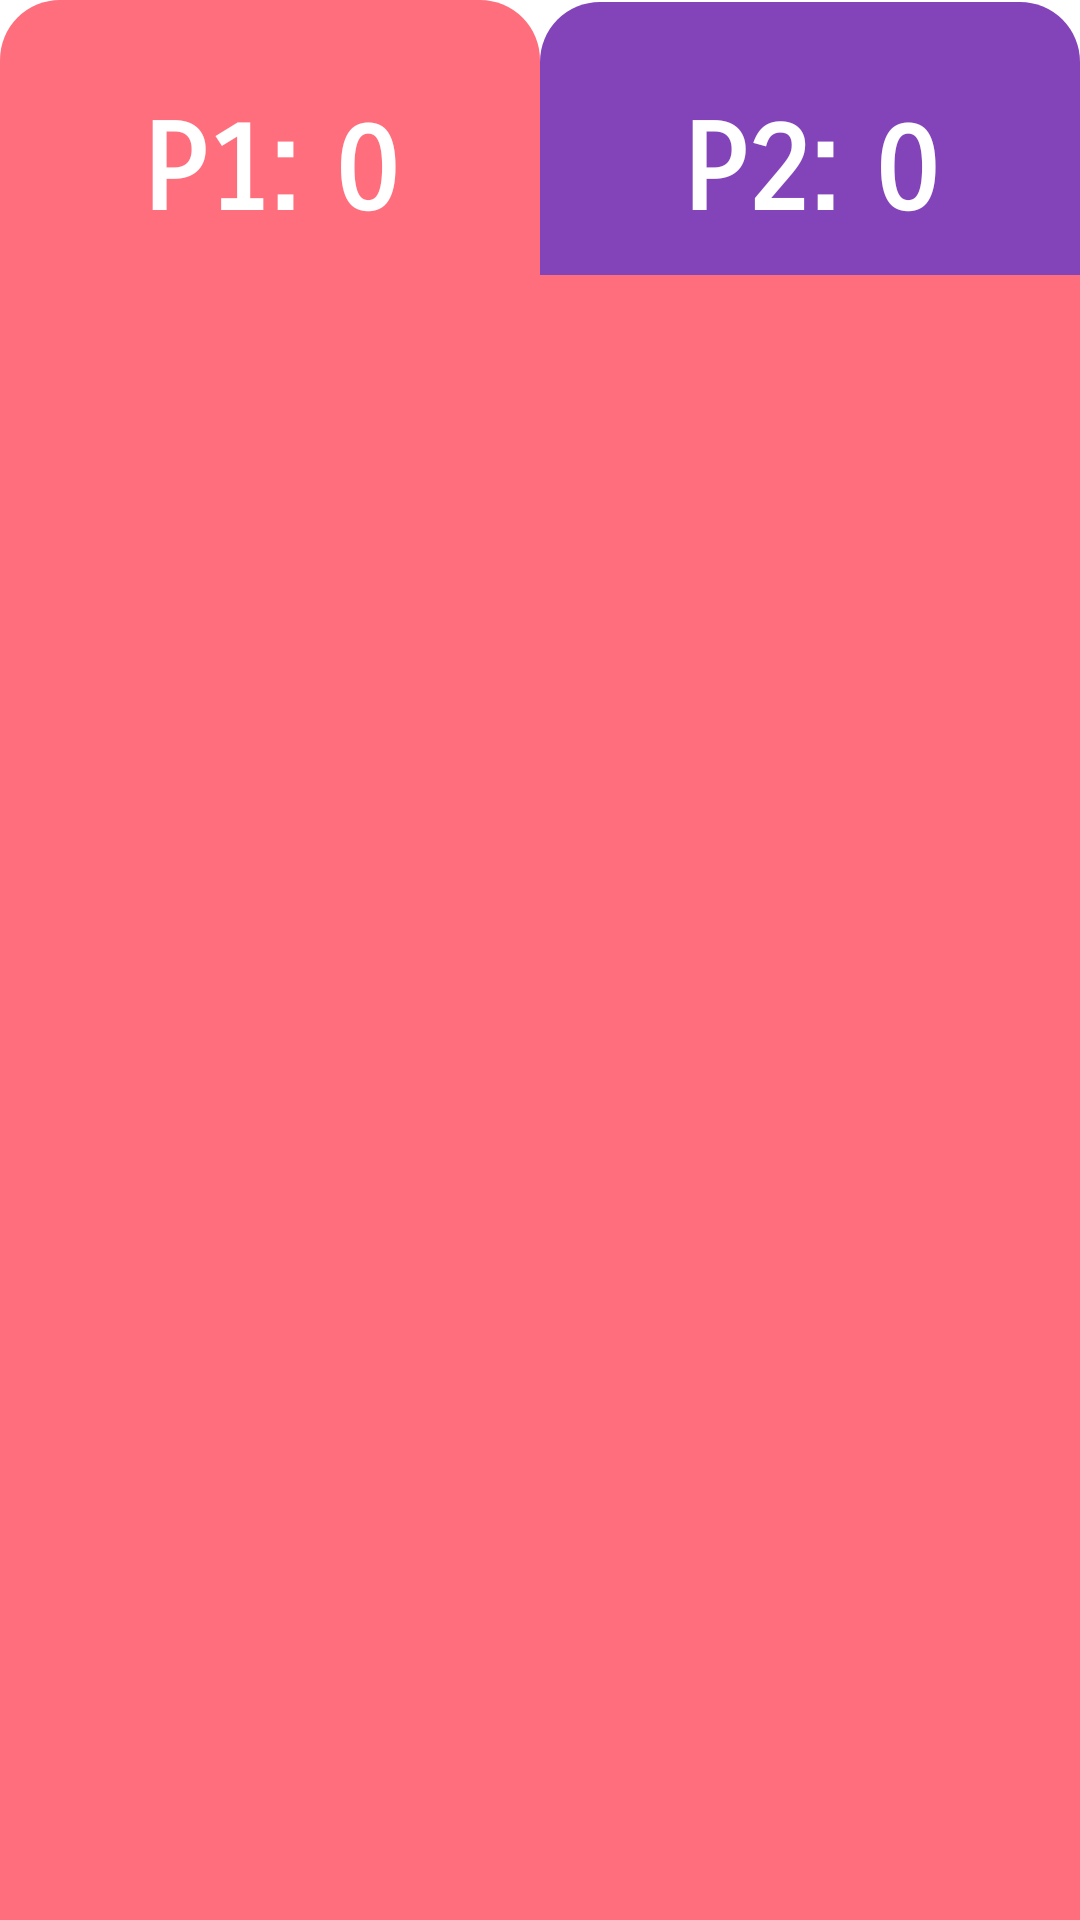

Layout XML and referenced resources for this Android screen:
<!-- AndroidManifest.xml: application theme AppTheme -->
<!-- res/layout/activity_game.xml -->
<?xml version="1.0" encoding="utf-8"?>

<LinearLayout
    android:layout_height="match_parent"
    android:layout_width="match_parent"
    android:orientation="vertical"
    xmlns:android="http://schemas.android.com/apk/res/android"
    android:background="#FF6E7C"
    android:id="@+id/background"
   >
    <LinearLayout
        android:layout_width="match_parent"
        android:layout_height="match_parent"
        android:orientation="horizontal"
        android:layout_weight="6"
        android:background="#ffffff">

        <TextView
            android:id="@+id/p1"
            android:layout_width="match_parent"
            android:layout_height="114dp"
            android:layout_marginStart="0dp"
            android:layout_marginTop="0dp"
            android:layout_weight="1"
            android:background="@drawable/layout_bg"
            android:text="P1: 0"
            android:textColor="#ffffff"
            android:gravity="center"
            android:fontFamily="sans-serif-smallcaps"
            android:textStyle="bold"
            android:textSize="40sp" />

        <TextView
            android:id="@+id/p2"
            android:layout_width="match_parent"
            android:layout_height="113dp"
            android:layout_marginTop="0dp"
            android:layout_marginEnd="0dp"
            android:layout_weight="1"
            android:text="P2: 0"
            android:textStyle="bold"
            android:textColor="#ffffff"
            android:gravity="center"
            android:fontFamily="sans-serif-smallcaps"
            android:textSize="40sp"
            android:background="@drawable/layout_bg1"/>
    </LinearLayout>

    <include
        android:id="@+id/card"
        layout="@layout/activity_cards"
        android:layout_width="match_parent"
        android:layout_height="match_parent"
        android:layout_alignParentBottom="true"
        android:layout_weight="1"

        />


</LinearLayout>
<!-- res/layout/activity_cards.xml (included above) -->
<?xml version="1.0" encoding="utf-8"?>

<LinearLayout
    xmlns:android="http://schemas.android.com/apk/res/android"
    android:orientation="vertical"
    android:weightSum="3"
    android:layout_width="match_parent"
    android:layout_height="match_parent"
    >
    <LinearLayout

        android:layout_width="match_parent"
        android:layout_height="match_parent"
        android:weightSum="4"
        android:layout_weight="1"
        android:orientation="horizontal">
        <ImageView
            android:layout_width="match_parent"
            android:layout_height="match_parent"
            android:src="@drawable/questionmark"
            android:layout_weight="1"
            android:id="@+id/q_11"
            />
        <ImageView
            android:layout_width="match_parent"
            android:layout_height="match_parent"
            android:src="@drawable/questionmark"
            android:layout_weight="1"
            android:id="@+id/q_12"
            />
        <ImageView
            android:layout_width="match_parent"
            android:layout_height="match_parent"
            android:src="@drawable/questionmark"
            android:layout_weight="1"
            android:id="@+id/q_13"
            />
        <ImageView
            android:layout_width="match_parent"
            android:layout_height="match_parent"
            android:src="@drawable/questionmark"
            android:layout_weight="1"
            android:id="@+id/q_14"
            />

    </LinearLayout>
    <LinearLayout
        android:layout_width="match_parent"
        android:layout_height="match_parent"
        android:weightSum="4"
        android:layout_weight="1"
        android:orientation="horizontal">
        <ImageView
            android:layout_width="match_parent"
            android:layout_height="match_parent"
            android:src="@drawable/questionmark"
            android:layout_weight="1"
            android:id="@+id/q_21"
            />
        <ImageView
            android:layout_width="match_parent"
            android:layout_height="match_parent"
            android:src="@drawable/questionmark"
            android:layout_weight="1"
            android:id="@+id/q_22"
            />
        <ImageView
            android:layout_width="match_parent"
            android:layout_height="match_parent"
            android:src="@drawable/questionmark"
            android:layout_weight="1"
            android:id="@+id/q_23"
            />
        <ImageView
            android:layout_width="match_parent"
            android:layout_height="match_parent"
            android:src="@drawable/questionmark"
            android:layout_weight="1"
            android:id="@+id/q_24"
            />

    </LinearLayout>
    <LinearLayout
        android:layout_width="match_parent"
        android:layout_height="match_parent"
        android:weightSum="4"
        android:layout_weight="1"
        android:orientation="horizontal">
        <ImageView
            android:layout_width="match_parent"
            android:layout_height="match_parent"
            android:src="@drawable/questionmark"
            android:layout_weight="1"
            android:id="@+id/q_31"
            />
        <ImageView
            android:layout_width="match_parent"
            android:layout_height="match_parent"
            android:src="@drawable/questionmark"
            android:layout_weight="1"
            android:id="@+id/q_32"

            />
        <ImageView
            android:layout_width="match_parent"
            android:layout_height="match_parent"
            android:src="@drawable/questionmark"
            android:layout_weight="1"
            android:id="@+id/q_33"
            />
        <ImageView
            android:layout_width="match_parent"
            android:layout_height="match_parent"
            android:src="@drawable/questionmark"
            android:layout_weight="1"
            android:id="@+id/q_34"

            />

    </LinearLayout>
</LinearLayout>
<!-- resources referenced by this layout -->
<resources>
  <!-- drawable layout_bg (drawable) -->
  <?xml version="1.0" encoding="utf-8"?>
  
  <shape xmlns:android="http://schemas.android.com/apk/res/android">
  <solid android:color="#FF6E7C"/>
   />
  <corners android:topLeftRadius="20dp" android:topRightRadius="20dp"/>
  <padding android:left="0dp" android:top="0dp" android:right="0dp" android:bottom="0dp" />
  </shape>
  <!-- drawable layout_bg1 (drawable) -->
  <?xml version="1.0" encoding="utf-8"?>
  
  <shape xmlns:android="http://schemas.android.com/apk/res/android">
      <solid android:color="#8344ba"/>
      />
      <corners android:topLeftRadius="20dp" android:topRightRadius="20dp"/>
      <padding android:left="0dp" android:top="0dp" android:right="0dp" android:bottom="0dp" />
  </shape>
  <style name="AppTheme" parent="Theme.AppCompat.Light.NoActionBar">
          <item name="colorPrimary">@color/primary_color</item>
          <item name="colorPrimaryDark">@color/primary_dark_color</item>
      </style>
  <color name="primary_color">#000000</color>
  <color name="primary_dark_color">#000000</color>
</resources>
